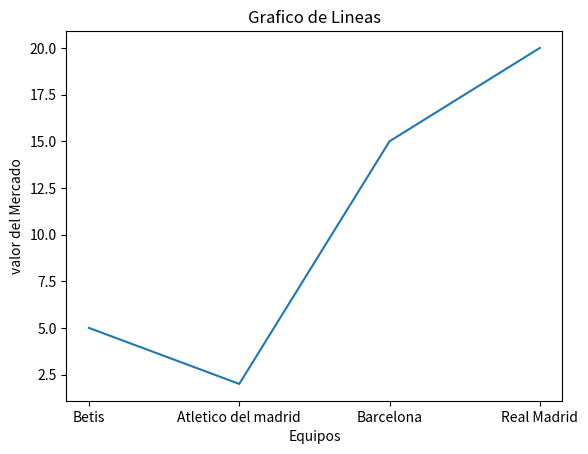

Write Python code to recreate this figure. (Note: this script raises an exception after producing the figure.)
import matplotlib.pyplot as plt
#LA MAYORIA DE LOS GRAFICOS SULEN TENER DOS EJES DE COORDENADAS PARA REPRESENTAR SUS DATOS(X,Y)
x = ['Betis','Atletico del madrid','Barcelona','Real Madrid']
#VALOR DEL MERCADO
y = [5,2,15,20]

#CREAMOS EL GRAFICO MEDIANTE plt Y CON UN METODO IREMOS INDICANDO
#EL TIPO DE GRAFICO QUE QUEREMOS
#LINEAL
plt.plot(x,y)
#PERSONALIZAREL GRAFICO
plt.title("Grafico de Lineas")
plt.xlabel("Equipos")
plt.ylabel("valor del Mercado")
#podemos almacenar el grafico en una imagen
plt.savefig('images/lineal.png')
plt.show()